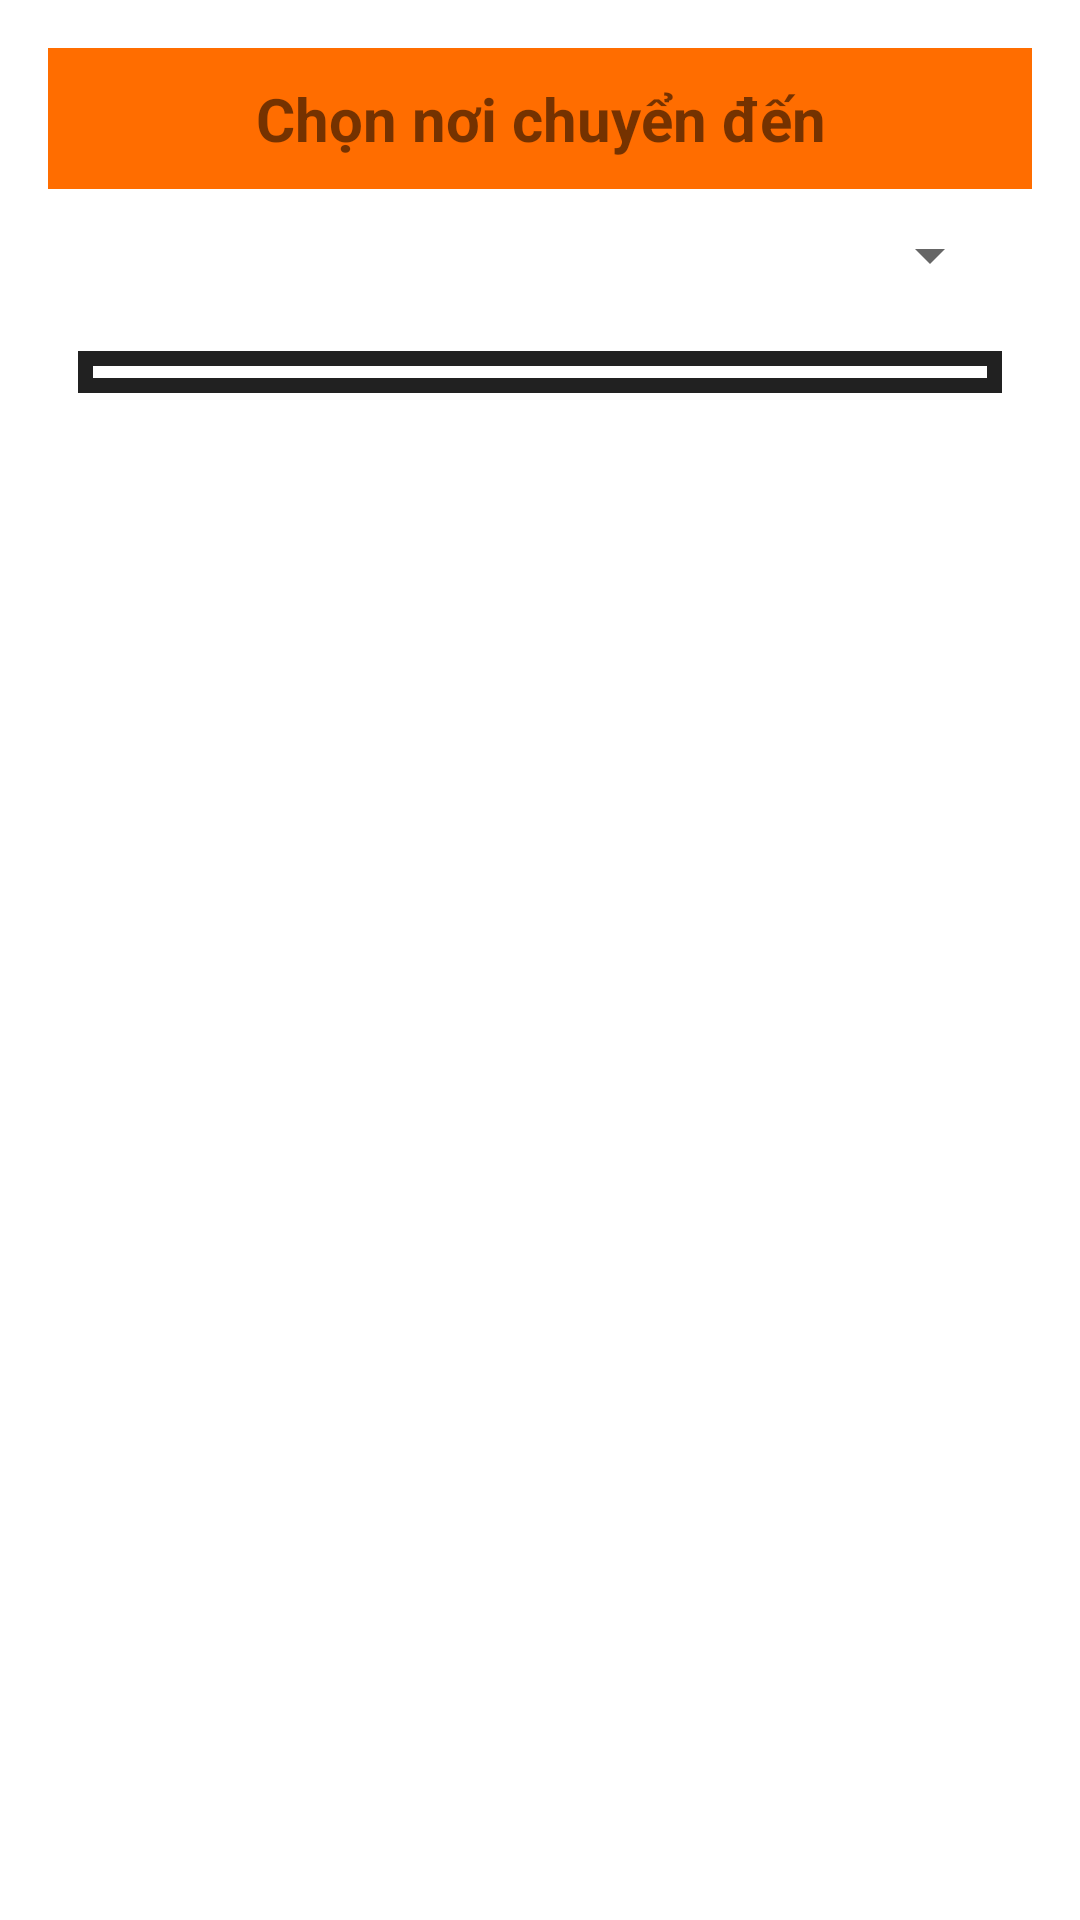

Reconstruct the res/layout file that produces this screen, plus the resources it refers to.
<!-- AndroidManifest.xml: activity theme Theme.UserDialog -->
<!-- res/layout/activity_dialog_custom.xml -->
<?xml version="1.0" encoding="utf-8"?>
<LinearLayout xmlns:android="http://schemas.android.com/apk/res/android"
    xmlns:app="http://schemas.android.com/apk/res-auto"
    xmlns:tools="http://schemas.android.com/tools"
    android:layout_width="match_parent"
    android:layout_height="match_parent"
    android:orientation="vertical"
    tools:context="info.androidhive.materialtabs.activity.DialogCustomActivity">

    <LinearLayout
        android:layout_width="match_parent"
        android:layout_height="wrap_content">

        <TextView
            android:layout_width="match_parent"
            android:layout_height="wrap_content"
            android:background="@color/colorPrimary"
            android:gravity="center"
            android:padding="10dp"
            android:text="Chọn nơi chuyển đến"
            android:textSize="20dp"
            android:textStyle="bold" />
    </LinearLayout>

    <LinearLayout
        android:layout_width="match_parent"
        android:layout_height="wrap_content"
        android:gravity="center_vertical"
        android:orientation="vertical"
        android:padding="10dp">

        <Spinner
            android:id="@+id/spn_storage"
            android:layout_width="match_parent"
            android:layout_height="wrap_content"></Spinner>
    </LinearLayout>

    <LinearLayout
        android:layout_width="match_parent"
        android:layout_height="wrap_content"
        android:layout_marginBottom="20dp"
        android:gravity="center_vertical">

        <RelativeLayout
            android:layout_width="match_parent"
            android:layout_height="wrap_content"
            android:layout_margin="10dp"
            android:background="@drawable/bg_container"
            android:padding="@dimen/padding_item_userinfo"
            android:paddingBottom="@dimen/activity_vertical_margin"
            android:paddingLeft="@dimen/activity_horizontal_margin"
            android:paddingRight="@dimen/activity_horizontal_margin"
            android:paddingTop="@dimen/activity_vertical_margin">

            <android.support.v7.widget.RecyclerView
                android:id="@+id/rcv_info_storage_another"
                android:layout_width="match_parent"
                android:layout_height="wrap_content" />
        </RelativeLayout>
    </LinearLayout>
</LinearLayout>
<!-- resources referenced by this layout -->
<resources>
  <color name="colorPrimary">#ff6d00</color>
  <dimen name="activity_horizontal_margin">16dp</dimen>
  <dimen name="activity_vertical_margin">16dp</dimen>
  <dimen name="padding_item_userinfo">7dp</dimen>
  <!-- drawable bg_container (drawable) -->
  <?xml version="1.0" encoding="utf-8"?>
  <shape xmlns:android="http://schemas.android.com/apk/res/android"
      android:shape="rectangle">
      <stroke android:color="#212121"
          android:width="5dp"/>
  </shape>
  <style name="Theme.UserDialog" parent="Theme.AppCompat.Light.Dialog">
          <item name="android:windowFrame">@null</item>
          <item name="android:windowIsFloating">true</item>
          <item name="android:windowIsTranslucent">true</item>
          <item name="android:windowNoTitle">true</item>
          <item name="android:windowActionBar">false</item>
          <item name="android:actionBarSize">0dp</item>
          <item name="android:windowTitleSize">0dp</item>
          <item name="android:background">@android:color/transparent</item>
      </style>
</resources>
